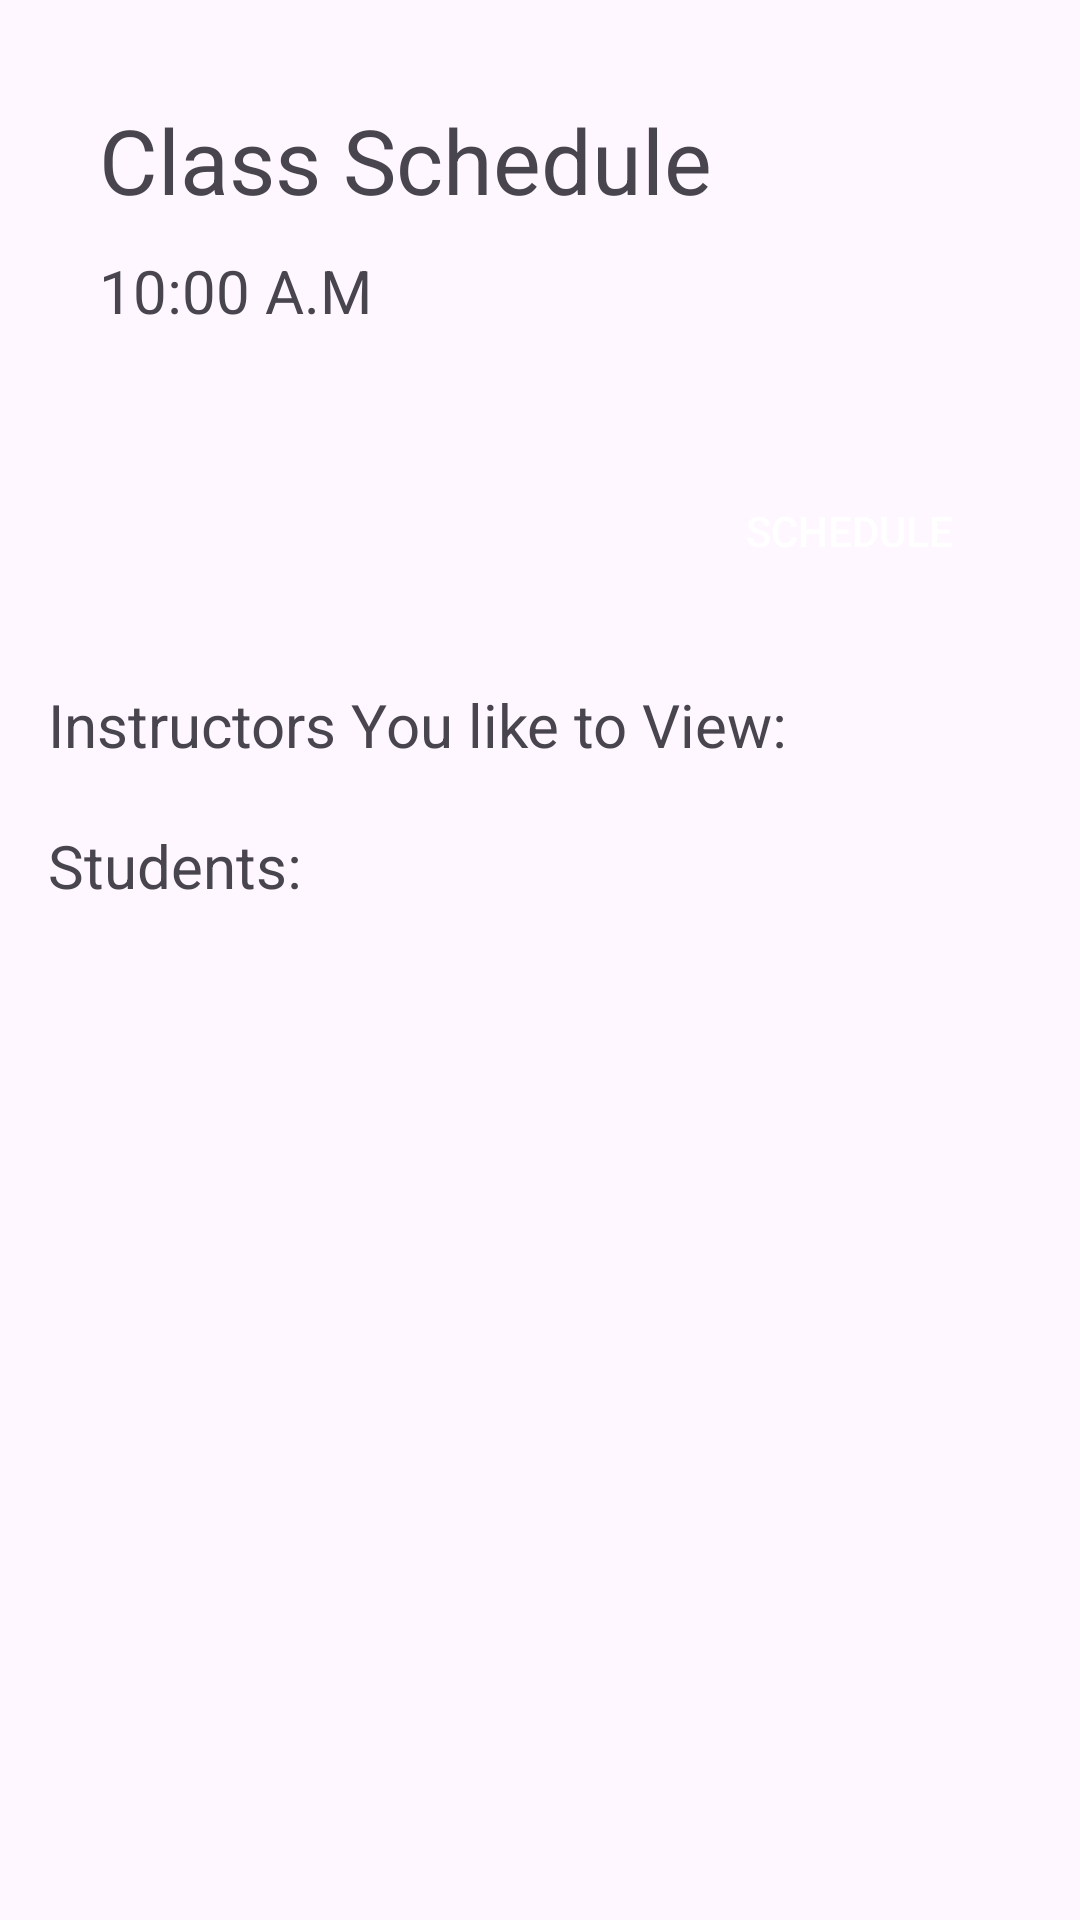

Produce the Android XML layout that renders to this screen, including the resource entries it uses.
<!-- AndroidManifest.xml: application theme Theme.ForceConnect -->
<!-- res/layout/fragment_home.xml -->
<?xml version="1.0" encoding="utf-8"?>
<layout>
    <FrameLayout xmlns:android="http://schemas.android.com/apk/res/android"
        xmlns:tools="http://schemas.android.com/tools"
        android:layout_width="match_parent"
        android:layout_height="match_parent"
        tools:context=".instructor.views.fragments.HomeFragment">

        
        <ScrollView
            android:layout_width="match_parent"
            android:layout_height="wrap_content">
            <LinearLayout
                android:layout_width="match_parent"
                android:layout_height="match_parent"
                android:padding="16dp"
                android:orientation="vertical">
                <RelativeLayout
                    android:layout_width="match_parent"
                    android:layout_height="200dp"
                    android:background="@drawable/card_back_layout"
                    android:elevation="3dp"
                    android:layout_margin="1dp"
                    android:padding="16dp">
                    <TextView
                        android:id="@+id/idScheduleNameHF"
                        android:layout_width="wrap_content"
                        android:layout_height="wrap_content"
                        android:text="Class Schedule"
                        android:textSize="30sp"/>
                    <TextView
                        android:layout_width="wrap_content"
                        android:layout_height="wrap_content"
                        android:text="10:00 A.M"
                        android:layout_below="@id/idScheduleNameHF"
                        android:textSize="20sp"
                        android:layout_marginTop="10dp"/>
                    <androidx.appcompat.widget.AppCompatButton
                        android:layout_width="wrap_content"
                        android:layout_height="wrap_content"
                        android:background="@drawable/button_back"
                        android:layout_alignParentBottom="true"
                        android:textColor="@color/white"
                        android:layout_alignParentEnd="true"
                        android:text="Schedule"/>

                </RelativeLayout>
                <TextView
                    android:layout_width="wrap_content"
                    android:layout_height="wrap_content"
                    android:text="Instructors You like to View: "
                    android:textSize="20sp"
                    android:layout_marginTop="10dp"/>
                <androidx.recyclerview.widget.RecyclerView
                    android:id="@+id/idRecyclerViewInstructorHF"
                    android:layout_width="match_parent"
                    android:layout_height="wrap_content"
                    android:layout_marginTop="10dp"/>
                <TextView
                    android:layout_width="wrap_content"
                    android:layout_height="wrap_content"
                    android:text="Students: "
                    android:textSize="20sp"
                    android:layout_marginTop="10dp"/>
                <androidx.recyclerview.widget.RecyclerView
                    android:id="@+id/idRecyclerViewStudentHF"
                    android:layout_width="match_parent"
                    android:layout_height="wrap_content"
                    android:layout_marginTop="10dp"/>
            </LinearLayout>
        </ScrollView>

    </FrameLayout>
</layout>
<!-- resources referenced by this layout -->
<resources>
  <color name="white">#FFFFFFFF</color>
  <style name="Theme.ForceConnect" parent="Base.Theme.ForceConnect" />
  <style name="Base.Theme.ForceConnect" parent="Theme.Material3.DayNight.NoActionBar">
          
          
      </style>
</resources>
